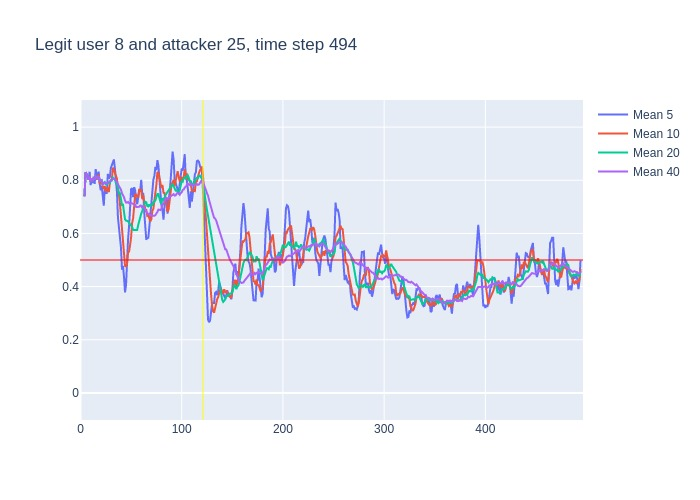

Values plotted in this chart, from the file beside it:
, time, confidence, avg_5_conf, avg_10_conf, avg_20_conf, avg_40_conf, real_user, predicted, user_count
0, 3, 0.74, , , , , 8, 8, 16
1, 4, 0.92, 0.74, 0.74, 0.74, 0.74, 8, 8, 16
2, 5, 0.81, 0.83, 0.83, 0.83, 0.83, 8, 8, 16
3, 6, 0.76, 0.8233, 0.8233, 0.8233, 0.8233, 8, 8, 16
4, 7, 0.78, 0.8075, 0.8075, 0.8075, 0.8075, 8, 8, 16
5, 8, 0.89, 0.802, 0.802, 0.802, 0.802, 8, 8, 16
6, 9, 0.67, 0.832, 0.8167, 0.8167, 0.8167, 8, 8, 16
7, 10, 0.89, 0.782, 0.7957, 0.7957, 0.7957, 8, 8, 16
8, 11, 0.72, 0.798, 0.8075, 0.8075, 0.8075, 8, 8, 16
9, 12, 0.9, 0.79, 0.7978, 0.7978, 0.7978, 8, 8, 16
10, 13, 0.75, 0.814, 0.808, 0.808, 0.808, 8, 8, 16
11, 14, 0.95, 0.786, 0.809, 0.8027, 0.8027, 8, 8, 16
12, 15, 0.74, 0.842, 0.812, 0.815, 0.815, 8, 8, 16
13, 16, 0.78, 0.812, 0.805, 0.8092, 0.8092, 8, 8, 16
14, 17, 0.94, 0.824, 0.807, 0.8071, 0.8071, 8, 8, 16
15, 18, 0.52, 0.832, 0.823, 0.816, 0.816, 8, 8, 16
16, 19, 0.83, 0.786, 0.786, 0.7975, 0.7975, 8, 8, 16
17, 20, 0.82, 0.762, 0.802, 0.7994, 0.7994, 8, 8, 16
18, 21, 0.5, 0.778, 0.795, 0.8006, 0.8006, 8, 8, 16
19, 22, 0.85, 0.722, 0.773, 0.7847, 0.7847, 8, 8, 16
20, 23, 0.85, 0.704, 0.768, 0.788, 0.788, 8, 8, 16
21, 24, 0.74, 0.77, 0.778, 0.7935, 0.791, 8, 8, 16
22, 25, 0.82, 0.752, 0.757, 0.7845, 0.7886, 8, 8, 16
23, 26, 0.86, 0.752, 0.765, 0.785, 0.79, 8, 8, 16
24, 27, 0.76, 0.824, 0.773, 0.79, 0.7929, 8, 8, 16
25, 28, 0.88, 0.806, 0.755, 0.789, 0.7916, 8, 8, 16
26, 29, 0.91, 0.812, 0.791, 0.7885, 0.795, 8, 8, 16
27, 30, 0.87, 0.846, 0.799, 0.8005, 0.7993, 8, 8, 16
28, 31, 0.93, 0.856, 0.804, 0.7995, 0.8018, 8, 8, 16
29, 32, 0.8, 0.87, 0.847, 0.81, 0.8062, 8, 8, 16
30, 33, 0.71, 0.878, 0.842, 0.805, 0.806, 8, 8, 16
31, 34, 0.66, 0.844, 0.828, 0.803, 0.8029, 8, 8, 16
32, 35, 0.68, 0.794, 0.82, 0.7885, 0.7984, 8, 8, 16
33, 36, 0.45, 0.756, 0.806, 0.7855, 0.7948, 8, 8, 16
34, 37, 0.57, 0.66, 0.765, 0.769, 0.7847, 8, 8, 16
35, 38, 0.53, 0.614, 0.746, 0.7505, 0.7786, 8, 8, 16
36, 39, 0.5, 0.578, 0.711, 0.751, 0.7717, 8, 8, 16
37, 40, 0.27, 0.546, 0.67, 0.7345, 0.7643, 8, 14, 16
38, 41, 0.52, 0.464, 0.61, 0.707, 0.7513, 8, 8, 16
39, 42, 0.36, 0.478, 0.569, 0.708, 0.7454, 8, 7, 16
40, 43, 0.24, 0.436, 0.525, 0.6835, 0.7358, 8, 7, 16
41, 44, 0.64, 0.378, 0.478, 0.653, 0.7232, 8, 8, 16
42, 45, 0.78, 0.406, 0.476, 0.648, 0.7162, 8, 8, 16
43, 46, 0.87, 0.508, 0.486, 0.646, 0.7155, 8, 8, 16
44, 47, 0.61, 0.578, 0.528, 0.6465, 0.7183, 8, 8, 16
45, 48, 0.77, 0.628, 0.532, 0.639, 0.714, 8, 8, 16
46, 49, 0.8, 0.734, 0.556, 0.6335, 0.711, 8, 8, 16
47, 50, 0.8, 0.766, 0.586, 0.628, 0.7143, 8, 8, 16
48, 51, 0.7, 0.77, 0.639, 0.6245, 0.712, 8, 8, 16
49, 52, 0.8, 0.736, 0.657, 0.613, 0.7115, 8, 8, 16
50, 53, 0.71, 0.774, 0.701, 0.613, 0.709, 8, 8, 16
51, 54, 0.61, 0.762, 0.748, 0.613, 0.708, 8, 8, 16
52, 55, 0.73, 0.724, 0.745, 0.6105, 0.6995, 8, 8, 16
53, 56, 0.82, 0.71, 0.74, 0.613, 0.6992, 8, 8, 16
54, 57, 0.93, 0.734, 0.735, 0.6315, 0.7002, 8, 8, 16
55, 58, 0.71, 0.76, 0.767, 0.6495, 0.7, 8, 8, 16
56, 59, 0.82, 0.76, 0.761, 0.6585, 0.7047, 8, 8, 16
57, 60, 0.46, 0.802, 0.763, 0.6745, 0.7045, 8, 8, 16
58, 61, 0.84, 0.748, 0.729, 0.684, 0.6955, 8, 8, 16
59, 62, 0.56, 0.752, 0.743, 0.7, 0.704, 8, 8, 16
... 432 more rows
